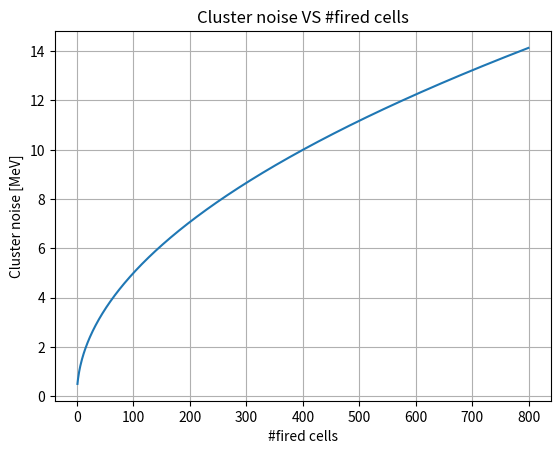

Write Python code to recreate this figure.
import os, sys, math
import matplotlib.pyplot as plt
import numpy as np

plot_dir = "plots_noise"
if not os.path.isdir(plot_dir):
    os.mkdir(plot_dir)

noise_value_per_cell = 0.5 #MeV   0.1 cold pre amp and 10 pF,  0.5 for warm pre-amp and 10 pF cells
number_fired_cells = np.arange(1, 800) # average number of fired cell for: 1GeV elec all theta new geo no zero supp --> 78, 10GeV elec all theta new geo no zero supp --> 370
total_noise_list = []
for ncell in number_fired_cells:
    total_noise = math.sqrt(sum([noise_value_per_cell**2 for i in range(ncell)]))
    total_noise_list.append(total_noise)
total_noise_array = np.array(total_noise_list)

plt.figure("Cluster noise VS #fired cells")
plt.plot(number_fired_cells, total_noise_array)
axes = plt.gca()
#axes.set_xlim([0-step, rise_time + drift_time + step])
#axes.set_xlim([p1x_rising - 5, drift_time + rise_time + 5])
#axes.set_ylim([p1y_rising, p2y_rising + p2y_rising * 0.1])
plt.xlabel('#fired cells')
plt.ylabel('Cluster noise [MeV]')
plt.grid()
plt.title('Cluster noise VS #fired cells')
plt.gcf().savefig(os.path.join(plot_dir, "noise_vs_fired_cells_noise_%f.png"%noise_value_per_cell))
